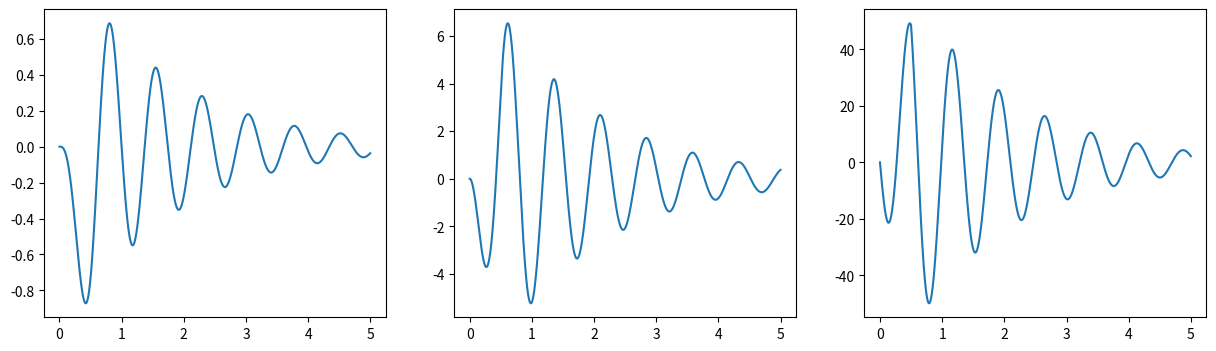

The matplotlib source for this figure:
from sympy import symbols, exp, Integral, integrate, Derivative, diff, lambdify
from sympy import conjugate, I, oo, pi, sin, cos, sqrt, fourier_transform
import numpy as np
import matplotlib.pyplot as plt

t_total = 5
t_impact =0.5
dt = 0.002
t_I_array = np.arange( 0, t_impact, dt)
t_II_array = np.arange(0,t_total-t_impact, dt)
u0_val = 0
v0_val = 0
m_val = 250
c_val = 300
k_val = 18000
p_0_val = -10000

u0, v0, u1, v1 = symbols('u0 v0 u1 v1', real=True)
t = symbols('t', real=True)
p_0, t_1 =  symbols('p_0 t_1', real=True)
m, c, k = symbols('m c k', real=True)
# omega, omega_bar, xi, omega_D, beta, G_1, G_2 = symbols('omega omega_bar xi omega_D beta G_1 G_2', real=True)

omega = sqrt(k/m)
omega_bar = pi/t_1
xi = c/(2*m*omega)
omega_D = omega*sqrt(1-xi**2)
beta = omega_bar/omega

G_1 = (p_0/k)*(-2*xi*beta)/((1-beta**2)**2+(2*xi*beta)**2)
G_2 = (p_0/k)*(1-beta**2)/((1-beta**2)**2+(2*xi*beta)**2)


C1 = (u0-G_1)*cos(omega_D*t) + (v0+(u0-G_1)*xi*omega-G_2*omega_bar)/omega_D*sin(omega_D*t)
C2 = exp(-xi*omega*t)
C3 = G_1*cos(omega_bar*t) + G_2*sin(omega_bar*t)

ut_I = C1*C2+C3
vt_I = diff(ut_I,t)
at_I = diff(ut_I,t,t)
print('ut_I=',ut_I)
print('vt_I=',vt_I)
print('at_I=',at_I)

ut_I_subs = ut_I.subs([(u0, u0_val), (v0, v0_val), (m, m_val), (c, c_val), (k, k_val), (p_0, p_0_val), (t_1, t_impact)])
vt_I_subs = vt_I.subs([(u0, u0_val), (v0, v0_val), (m, m_val), (c, c_val), (k, k_val), (p_0, p_0_val), (t_1, t_impact)])
at_I_subs = at_I.subs([(u0, u0_val), (v0, v0_val), (m, m_val), (c, c_val), (k, k_val), (p_0, p_0_val), (t_1, t_impact)])

ut_I_numpy = lambdify(t, ut_I_subs, "numpy")
vt_I_numpy = lambdify(t, vt_I_subs, "numpy")
at_I_numpy = lambdify(t, at_I_subs, "numpy")

ut_I_array = ut_I_numpy(t_I_array)
vt_I_array = vt_I_numpy(t_I_array)
at_I_array = at_I_numpy(t_I_array)

u1_val = ut_I_subs.subs([(t,t_impact)])
v1_val = vt_I_subs.subs([(t,t_impact)])
a1_val = at_I_subs.subs([(t,t_impact)])

ut_II = (u1*cos(omega_D*t) + ((v1+u1*xi*omega)/omega_D)*sin(omega_D*t)) * exp(-xi*omega*t)
vt_II = diff(ut_II,t)
at_II = diff(ut_II,t,t)
print('ut_II=',ut_II)
print('vt_II=',vt_II)
print('at_II=',at_II)

ut_II_subs = ut_II.subs([(u1, u1_val), (v1, v1_val), (m, m_val), (c, c_val), (k, k_val)])
vt_II_subs = vt_II.subs([(u1, u1_val), (v1, v1_val), (m, m_val), (c, c_val), (k, k_val)])
at_II_subs = at_II.subs([(u1, u1_val), (v1, v1_val), (m, m_val), (c, c_val), (k, k_val)])

ut_II_numpy = lambdify(t, ut_II_subs, "numpy")
vt_II_numpy = lambdify(t, vt_II_subs, "numpy")
at_II_numpy = lambdify(t, at_II_subs, "numpy")

ut_II_array = ut_II_numpy(t_II_array)
vt_II_array = vt_II_numpy(t_II_array)
at_II_array = at_II_numpy(t_II_array)


t_array = np.arange(0, t_total, dt)
ut_array = np.concatenate((ut_I_array,ut_II_array),axis = 0)
vt_array = np.concatenate((vt_I_array,vt_II_array),axis = 0)
at_array = np.concatenate((at_I_array,at_II_array),axis = 0)
'''
plt.subplot(2,3,1)
plt.plot(t_I_array, ut_I_array)
plt.subplot(2,3,2)
plt.plot(t_I_array, vt_I_array)
plt.subplot(2,3,3)
plt.plot(t_I_array, at_I_array)

plt.subplot(2,3,4)
plt.plot(t_II_array, ut_II_array)
plt.subplot(2,3,5)
plt.plot(t_II_array, vt_II_array)
plt.subplot(2,3,6)
plt.plot(t_II_array, at_II_array)
plt.show()
'''
plt.figure(num=None, figsize=(15,4), dpi=None, facecolor=None, edgecolor=None, frameon=True)
plt.subplot(1,3,1)
plt.plot(t_array, ut_array)
plt.subplot(1,3,2)
plt.plot(t_array, vt_array)
plt.subplot(1,3,3)
plt.plot(t_array, at_array)
plt.show()
